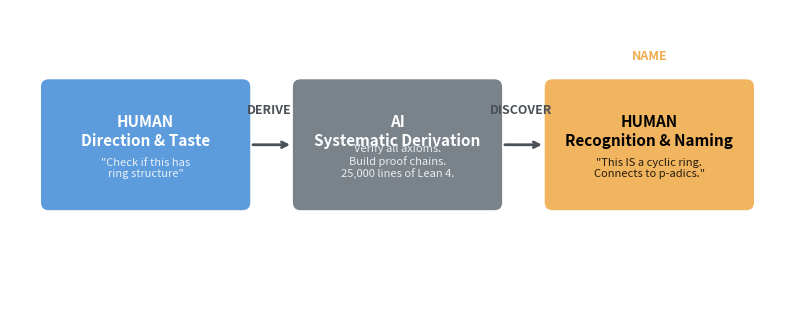

Source code (Python): (Note: this script raises an exception after producing the figure.)
"""Generate the cognitive division of labor diagram."""
import matplotlib
matplotlib.use('Agg')
import matplotlib.pyplot as plt
import matplotlib.patches as mpatches

fig, ax = plt.subplots(1, 1, figsize=(10, 4))
ax.set_xlim(0, 10)
ax.set_ylim(0, 4)
ax.axis('off')

# Three boxes
boxes = [
    (0.5, 1.5, 2.5, 1.5, '#4a90d9', 'white', 'HUMAN\nDirection & Taste',
     '"Check if this has\nring structure"'),
    (3.75, 1.5, 2.5, 1.5, '#6c757d', 'white', 'AI\nSystematic Derivation',
     'Verify all axioms.\nBuild proof chains.\n25,000 lines of Lean 4.'),
    (7, 1.5, 2.5, 1.5, '#f0ad4e', 'black', 'HUMAN\nRecognition & Naming',
     '"This IS a cyclic ring.\nConnects to p-adics."'),
]

for x, y, w, h, color, tcolor, title, desc in boxes:
    rect = mpatches.FancyBboxPatch((x, y), w, h, boxstyle='round,pad=0.1',
                                    facecolor=color, edgecolor='none', alpha=0.9)
    ax.add_patch(rect)
    ax.text(x + w/2, y + h - 0.35, title, ha='center', va='top',
            fontsize=11, fontweight='bold', color=tcolor, fontfamily='sans-serif')
    ax.text(x + w/2, y + 0.3, desc, ha='center', va='bottom',
            fontsize=8, color=tcolor, fontfamily='sans-serif', alpha=0.85,
            style='italic')

# Arrows
arrow_props = dict(arrowstyle='->', color='#495057', lw=2,
                   connectionstyle='arc3,rad=0')
ax.annotate('', xy=(3.65, 2.25), xytext=(3.1, 2.25), arrowprops=arrow_props)
ax.annotate('', xy=(6.9, 2.25), xytext=(6.35, 2.25), arrowprops=arrow_props)

# Labels on arrows
ax.text(3.35, 2.65, 'DERIVE', ha='center', fontsize=9, color='#495057',
        fontweight='bold', fontfamily='sans-serif')
ax.text(6.6, 2.65, 'DISCOVER', ha='center', fontsize=9, color='#495057',
        fontweight='bold', fontfamily='sans-serif')

# "NAME" label at the end
ax.text(8.25, 3.35, 'NAME', ha='center', fontsize=9, color='#f0ad4e',
        fontweight='bold', fontfamily='sans-serif')

fig.savefig('/Users/auric/automath/docs/dossier/figures/cognitive-division.svg',
            format='svg', bbox_inches='tight', transparent=True, dpi=150)
plt.close()
print("Generated: figures/cognitive-division.svg")
